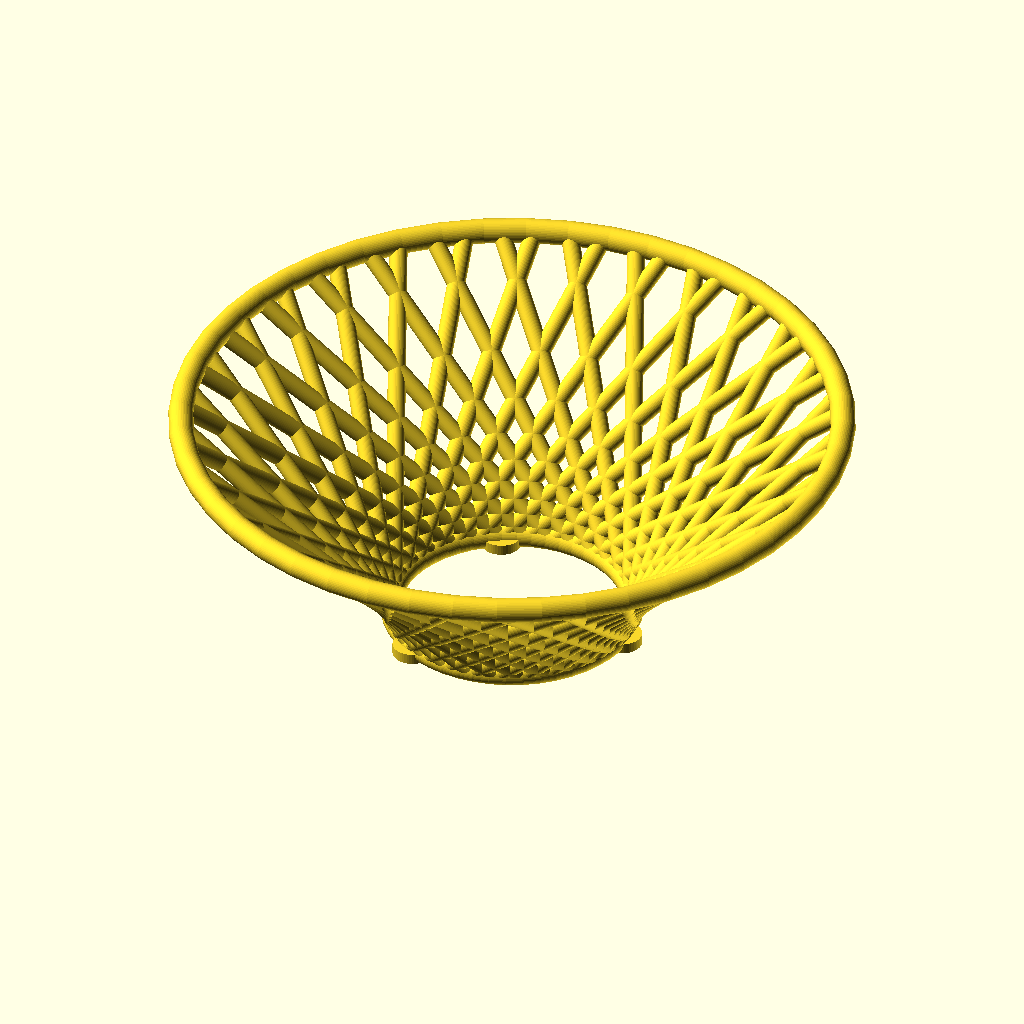
Cell 1: rendered with the file's own defaults.
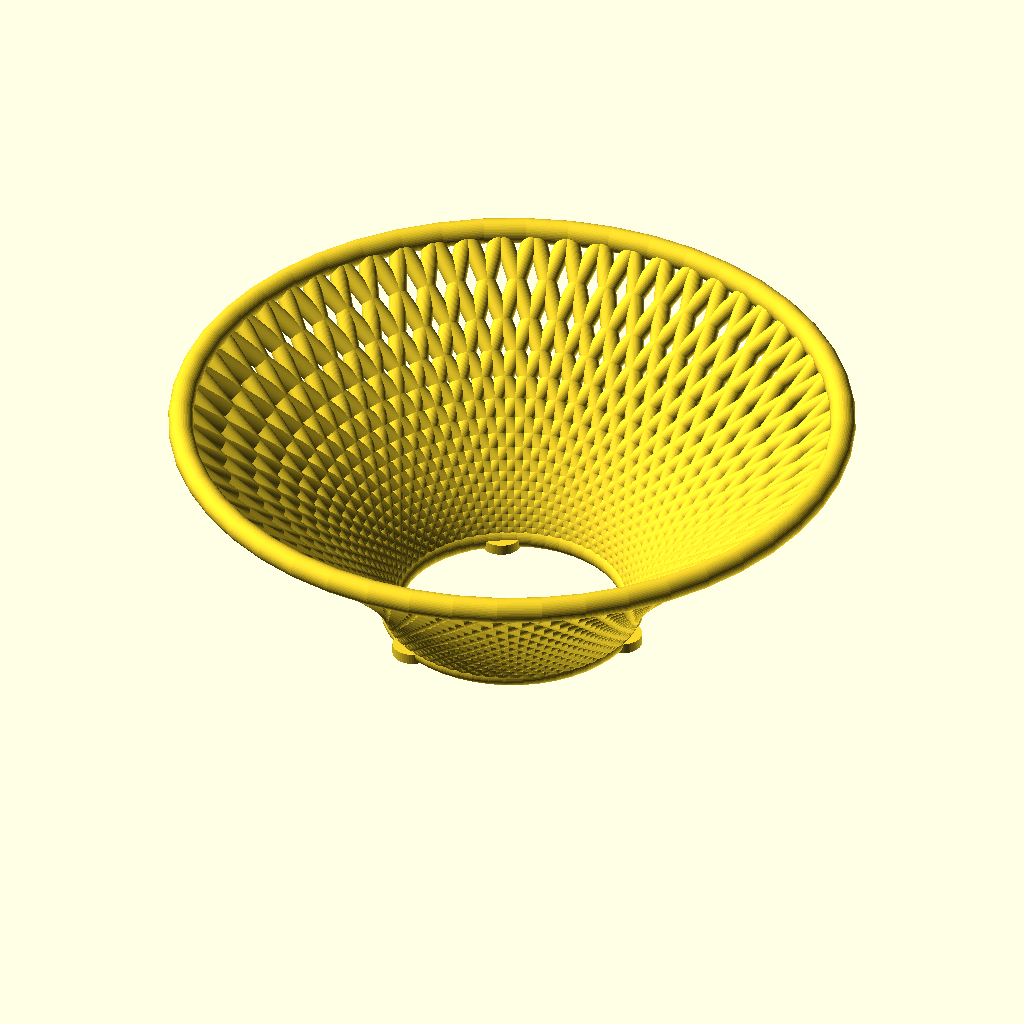
Cell 2: the same model with ribs = 60.
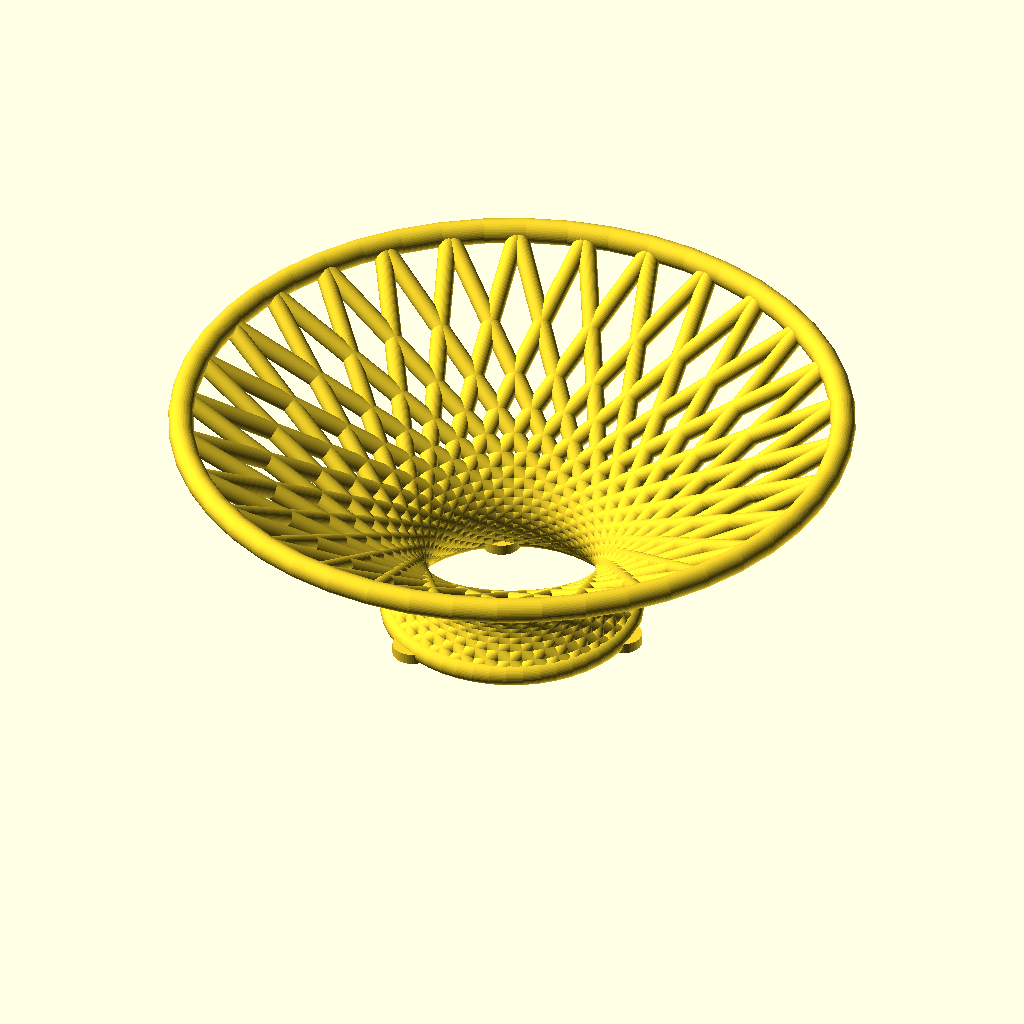
Cell 3 — twist set to 114, the other parameters unchanged.
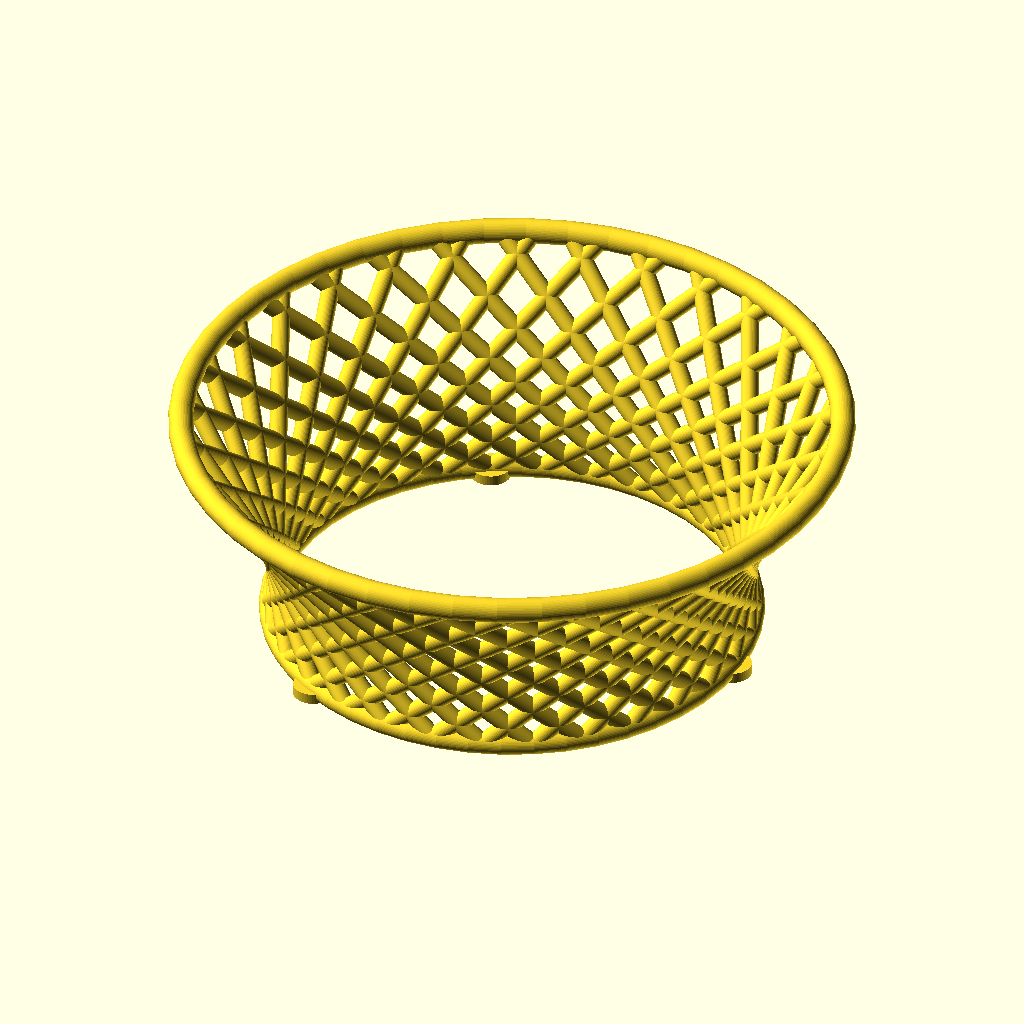
Cell 4: the same model with bottom_r = 60.
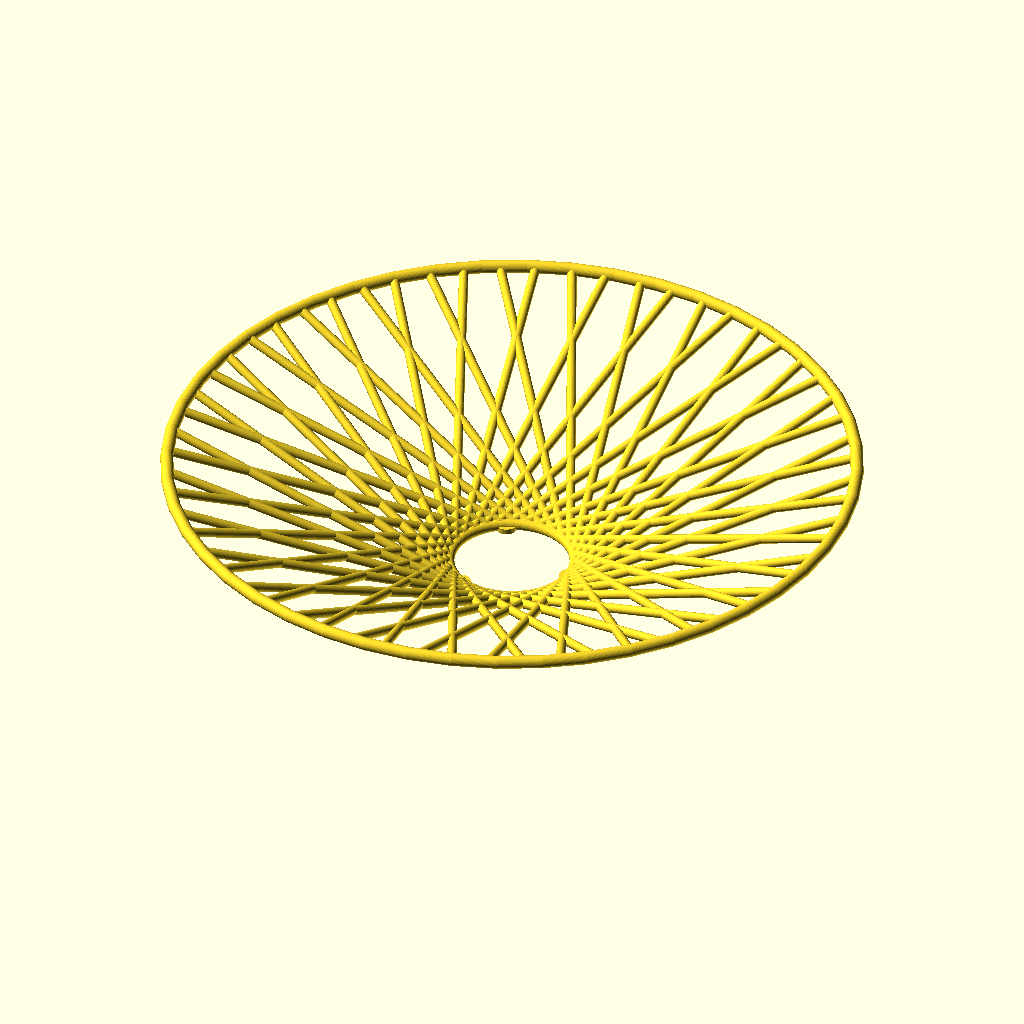
Cell 5: the same model with top_r = 164.
All cells are drawn from the same view direction (rotation 55°, 0°, 25°, orthographic, colour scheme Cornfield), but the view is re-fitted for each cell, so position and scale can differ between cells as well as the parameter.
Source of the model, z_万物模型/056_双曲面水果篮_算法直纹面.scad:
/* 双曲面水果篮 / HYPERBOLOID FRUIT BOWL — OpenSCAD 参数化直纹面
   双曲面看似曲面，实际上可由两组直线生成；改变 twist 或 ribs 会立刻重建。
   直径约 170 mm，高 63 mm。竖放打印，肋条从底圈直达上圈，通常无需支撑。 */
$fn=48;
part="full"; // [full,small,flat_reference]
ribs=30;              // 两组各 ribs 条，建议偶数 24~40
twist=57;              // 顶圈相对于底圈的扭角
bottom_r=30;
top_r=82;
height=58;
rod_r=2.25;
rim_r=3.1;

module torus(R,r){ rotate_extrude(convexity=6) translate([R,0]) circle(r=r); }
module rod(a,b,r=rod_r){
 d=[b[0]-a[0],b[1]-a[1],b[2]-a[2]];
 l=sqrt(d[0]*d[0]+d[1]*d[1]+d[2]*d[2]);
 translate(a) rotate([0,acos(d[2]/l),atan2(d[1],d[0])]) cylinder(r=r,h=l);
}
module lattice(scale_all=1){
 br=bottom_r*scale_all; tr=top_r*scale_all; h=height*scale_all; rr=rod_r*scale_all;
 union(){
  translate([0,0,rr]) torus(br,rr*1.18);
  translate([0,0,h]) torus(tr,rim_r*scale_all);
  // 双曲面的两族母线：每一根都是直线，但整体呈连续的扭曲曲面。
  for(i=[0:ribs-1]) let(a=i*360/ribs)
   rod([br*cos(a),br*sin(a),rr],[tr*cos(a+twist),tr*sin(a+twist),h],rr);
  for(i=[0:ribs-1]) let(a=i*360/ribs)
   rod([br*cos(a),br*sin(a),rr],[tr*cos(a-twist),tr*sin(a-twist),h],rr);
  // 三个脚点，让果篮底面稳定且显得像悬浮的网格。
  for(a=[0:120:359]) rotate(a) translate([br,0,0]) cylinder(r=5*scale_all,h=rr*1.2);
 }
}
module flat_reference(){
 linear_extrude(2) for(i=[0:ribs-1]) rotate(i*360/ribs) translate([bottom_r,0]) square([top_r-bottom_r,1],center=true);
}
if(part=="full") lattice();
else if(part=="small") lattice(.62);
else if(part=="flat_reference") flat_reference();
else assert(false,"Unknown part");
Customizer parameters (derived from the source; name, type, default, range or options):
part: string, default "full", options "full", "small", "flat_reference"
ribs: number, default 30
twist: number, default 57
bottom_r: number, default 30
top_r: number, default 82
height: number, default 58
rod_r: number, default 2.25
rim_r: number, default 3.1
